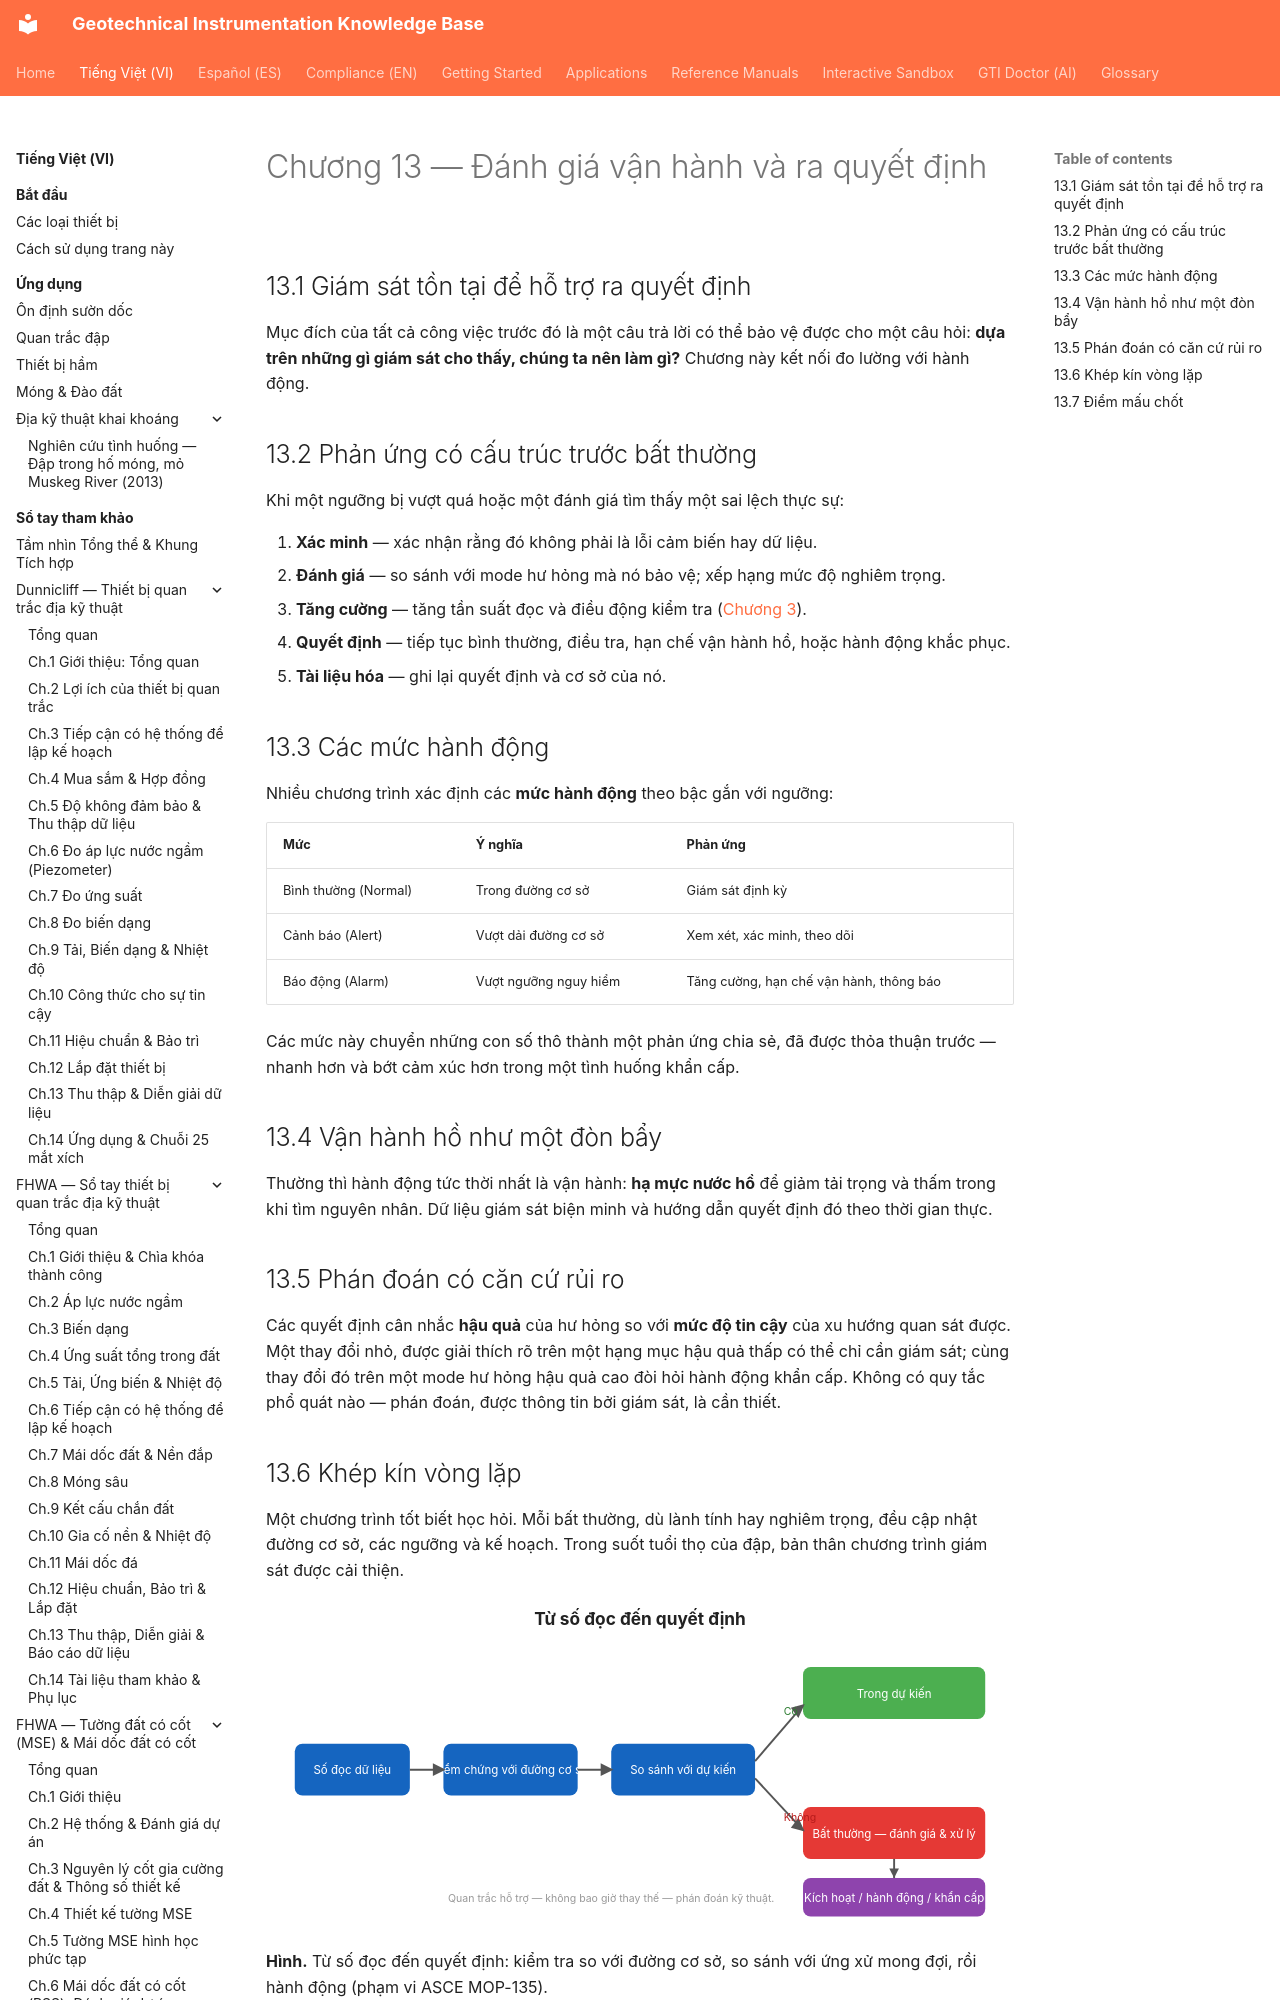

repository: geoinst/geoinst.github.io · page: vi/reference-manuals/monitoring-dam-performance/chapter-13-decisions/index.html · generator: mkdocs

---
lang: vi
lang_alt: reference-manuals/monitoring-dam-performance/chapter-13-decisions/
---
# Chương 13 — Đánh giá vận hành và ra quyết định

## 13.1 Giám sát tồn tại để hỗ trợ ra quyết định

Mục đích của tất cả công việc trước đó là một câu trả lời có thể bảo vệ được cho
một câu hỏi: **dựa trên những gì giám sát cho thấy, chúng ta nên làm gì?** Chương
này kết nối đo lường với hành động.
